Run: headless pygame with SDL's dummy video driver; simulated clock (each Clock.tick advances the game by its frame time, no real sleeping); random seed 0; keys injected as events and as key.get_pressed() state; mouse plan: one left click at the window centre at the start of phase 2, then a move to the lower-right quarter at the start of phase 3.
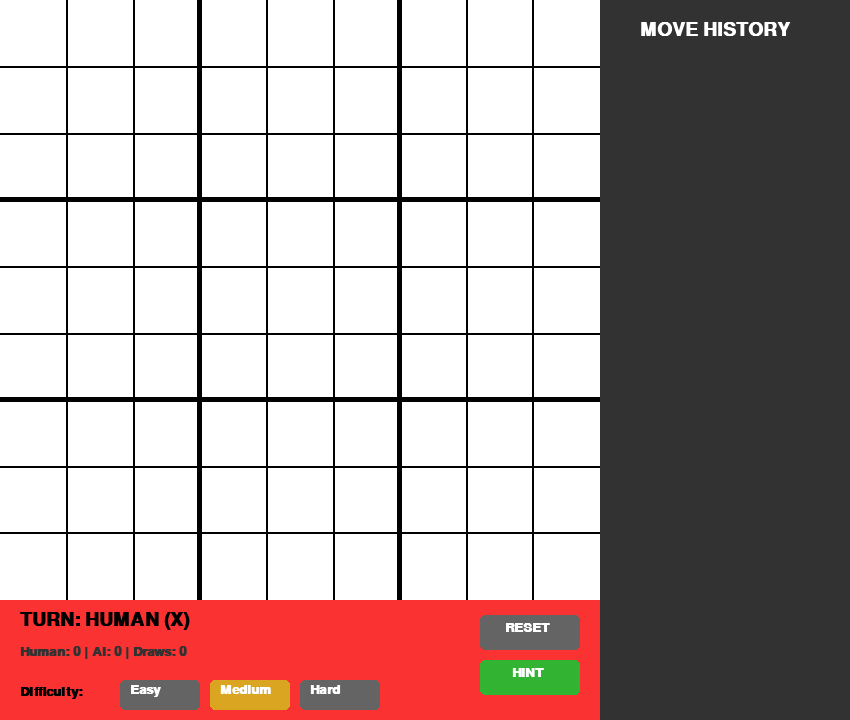
Frame 1 of 4 · flips 1–60 · no input
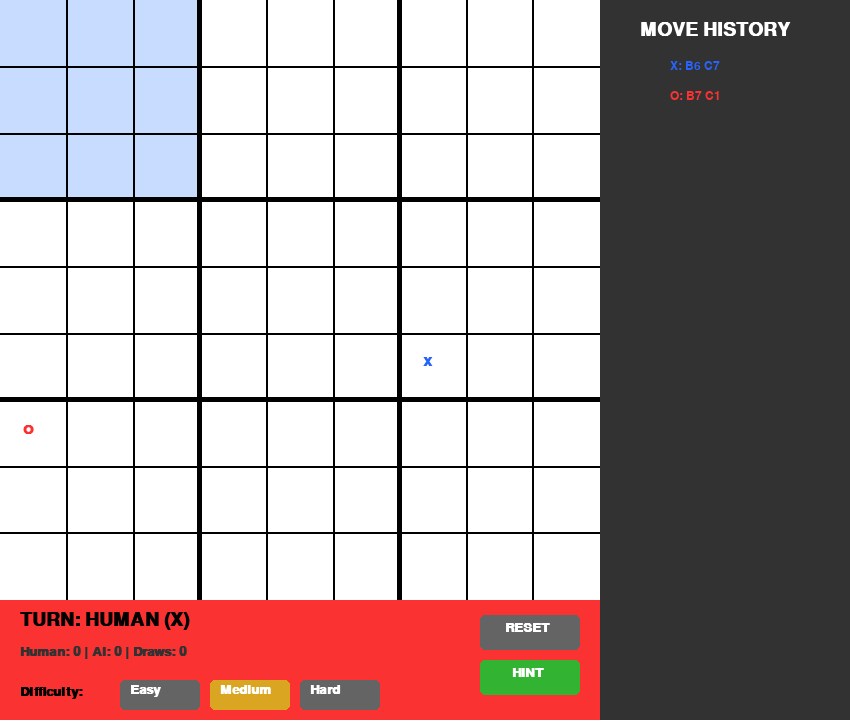
Frame 2 of 4 · flips 61–180 · clicked the window centre · tapped SPACE, RETURN · held RIGHT (→), D
Frame 3 of 4 · flips 181–300 · moved the mouse to the lower-right quarter · held DOWN (↓), S · screen unchanged from frame 2, image omitted
Frame 4 of 4 · flips 301–420 · held LEFT (←), A, UP (↑), W · screen unchanged from frame 3, image omitted

The pygame program that drew these frames:

import pygame
import math
import sys

# --- Configuration & Colors ---
WIDTH, HEIGHT = 850, 720 
BOARD_SIZE = 600
WHITE, BLACK = (255, 255, 255), (0, 0, 0)
BLUE, RED = (40, 100, 250), (250, 50, 50)   
GRAY, DARK_GRAY = (220, 220, 220), (50, 50, 50)
GOLD, BUTTON_COLOR = (218, 165, 32), (100, 100, 100)
HIGHLIGHT = (200, 220, 255)
HINT_COLOR = (50, 180, 50)

pygame.init()
screen = pygame.display.set_mode((WIDTH, HEIGHT))
pygame.display.set_caption("Ultimate Tic-Tac-Toe")
font_sm = pygame.font.SysFont("Arial", 18)
font_md = pygame.font.SysFont("Arial", 20, bold=True)
font_lg = pygame.font.SysFont("Arial", 28, bold=True)

class UltimateTicTacToe:
    def __init__(self):
        self.difficulty = "Medium"
        self.depth_map = {"Easy": 1, "Medium": 3, "Hard": 5}
        self.scores = {"Human": 0, "AI": 0, "Draws": 0}
        self.hint_move = None
        self.reset()

    def reset(self):
        self.board = [[' ' for _ in range(9)] for _ in range(9)]
        self.small_board_status = [' ' for _ in range(9)]
        self.next_board = -1 
        self.current_player = 'X' 
        self.winner = None
        self.history = []
        self.hint_move = None

    def check_line(self, cells):
        win_conditions = [(0,1,2), (3,4,5), (6,7,8), (0,3,6), (1,4,7), (2,5,8), (0,4,8), (2,4,6)]
        for c in win_conditions:
            if cells[c[0]] == cells[c[1]] == cells[c[2]] != ' ' and cells[c[0]] != 'Draw':
                return cells[c[0]]
        # A board is a draw only if it's full AND no one won
        if ' ' not in cells:
            return 'Draw'
        return None

    def make_move(self, b_idx, c_idx, player):
        self.board[b_idx][c_idx] = player
        self.history.append(f"{player}: B{b_idx+1} C{c_idx+1}")
        self.hint_move = None # Clear hint after any move
        
        status = self.check_line(self.board[b_idx])
        if status:
            self.small_board_status[b_idx] = status
        
        self.winner = self.check_line(self.small_board_status)
        if self.winner:
            if self.winner == 'X': self.scores["Human"] += 1
            elif self.winner == 'O': self.scores["AI"] += 1
            else: self.scores["Draws"] += 1

        self.next_board = -1 if self.small_board_status[c_idx] != ' ' else c_idx

    def get_valid_moves(self):
        if self.winner: return []
        moves = []
        target = [self.next_board] if self.next_board != -1 else range(9)
        for b in target:
            if self.small_board_status[b] == ' ':
                for c in range(9):
                    if self.board[b][c] == ' ':
                        moves.append((b, c))
        return moves

    def minimax(self, depth, alpha, beta, is_max):
        res = self.check_line(self.small_board_status)
        if res == 'O': return 100 + depth
        if res == 'X': return -100 - depth
        if res == 'Draw': return 0
        if depth == 0: return 0
        
        moves = self.get_valid_moves()
        if not moves: return 0

        if is_max:
            best = -math.inf
            for b, c in moves:
                old = (self.board[b][c], self.small_board_status[b], self.next_board)
                self.board[b][c] = 'O'
                self.small_board_status[b] = self.check_line(self.board[b]) or ' '
                self.next_board = -1 if self.small_board_status[c] != ' ' else c
                best = max(best, self.minimax(depth-1, alpha, beta, False))
                self.board[b][c], self.small_board_status[b], self.next_board = old
                alpha = max(alpha, best)
                if beta <= alpha: break
            return best
        else:
            best = math.inf
            for b, c in moves:
                old = (self.board[b][c], self.small_board_status[b], self.next_board)
                self.board[b][c] = 'X'
                self.small_board_status[b] = self.check_line(self.board[b]) or ' '
                self.next_board = -1 if self.small_board_status[c] != ' ' else c
                best = min(best, self.minimax(depth-1, alpha, beta, True))
                self.board[b][c], self.small_board_status[b], self.next_board = old
                beta = min(beta, best)
                if beta <= alpha: break
            return best

    def get_hint(self):
        moves = self.get_valid_moves()
        if not moves: return
        best_val, best_move = math.inf, moves[0]
        for b, c in moves:
            old = (self.board[b][c], self.small_board_status[b], self.next_board)
            self.board[b][c] = 'X'
            self.small_board_status[b] = self.check_line(self.board[b]) or ' '
            self.next_board = -1 if self.small_board_status[c] != ' ' else c
            val = self.minimax(3, -math.inf, math.inf, True)
            self.board[b][c], self.small_board_status[b], self.next_board = old
            if val < best_val:
                best_val, best_move = val, (b, c)
        self.hint_move = best_move

    def draw_ui(self):
        pygame.draw.rect(screen, RED, (0, BOARD_SIZE, 600, 120))
        
        # Status
        status_txt = f"TURN: {'AI (O)' if self.current_player == 'O' else 'HUMAN (X)'}"
        if self.winner: 
            status_txt = "IT'S A DRAW!" if self.winner == 'Draw' else f"{'AI' if self.winner == 'O' else 'HUMAN'} WINS!"
        screen.blit(font_lg.render(status_txt, True, BLACK), (20, BOARD_SIZE + 10))
        
        score_txt = f"Human: {self.scores['Human']} | AI: {self.scores['AI']} | Draws: {self.scores['Draws']}"
        screen.blit(font_md.render(score_txt, True, DARK_GRAY), (20, BOARD_SIZE + 45))

        # Buttons
        self.reset_rect = pygame.Rect(480, BOARD_SIZE + 15, 100, 35)
        pygame.draw.rect(screen, BUTTON_COLOR, self.reset_rect, border_radius=5)
        screen.blit(font_md.render("RESET", True, WHITE), (505, BOARD_SIZE + 21))

        self.hint_rect = pygame.Rect(480, BOARD_SIZE + 60, 100, 35)
        pygame.draw.rect(screen, HINT_COLOR, self.hint_rect, border_radius=5)
        screen.blit(font_md.render("HINT", True, WHITE), (512, BOARD_SIZE + 66))

        # Difficulty
        screen.blit(font_md.render("Difficulty:", True, BLACK), (20, BOARD_SIZE + 85))
        self.diff_rects = {}
        for i, d in enumerate(["Easy", "Medium", "Hard"]):
            rect = pygame.Rect(120 + (i * 90), BOARD_SIZE + 80, 80, 30)
            pygame.draw.rect(screen, GOLD if self.difficulty == d else BUTTON_COLOR, rect, border_radius=5)
            screen.blit(font_md.render(d, True, WHITE), (rect.x + 10, rect.y + 3))
            self.diff_rects[d] = rect

        # Sidebar
        pygame.draw.rect(screen, DARK_GRAY, (600, 0, 250, HEIGHT))
        screen.blit(font_lg.render("MOVE HISTORY", True, WHITE), (640, 20))
        for i, move in enumerate(self.history[-25:]):
            color = BLUE if "X" in move else RED
            screen.blit(font_sm.render(move, True, color), (670, 60 + (i * 30)))

    def draw(self):
        screen.fill(WHITE)
        if self.next_board != -1 and not self.winner:
            r, c = divmod(self.next_board, 3)
            pygame.draw.rect(screen, HIGHLIGHT, (c*200, r*200, 200, 200))

        # Hint Highlight
        if self.hint_move:
            b, c = self.hint_move
            br, bc = divmod(b, 3)
            cr, cc = divmod(c, 3)
            pygame.draw.rect(screen, (200, 255, 200), (bc*200 + cc*66.6, br*200 + cr*66.6, 66.6, 66.6))

        for i in range(1, 9):
            w = 5 if i % 3 == 0 else 2
            pygame.draw.line(screen, BLACK, (i*66.6, 0), (i*66.6, BOARD_SIZE), w)
            pygame.draw.line(screen, BLACK, (0, i*66.6), (600, i*66.6), w)

        for b in range(9):
            br, bc = divmod(b, 3)
            if self.small_board_status[b] != ' ' and self.small_board_status[b] != 'Draw':
                color = BLUE if self.small_board_status[b] == 'X' else RED
                if self.small_board_status[b] == 'X':
                    pygame.draw.line(screen, color, (bc*200+40, br*200+40), (bc*200+160, br*200+160), 15)
                    pygame.draw.line(screen, color, (bc*200+160, br*200+40), (bc*200+40, br*200+160), 15)
                else:
                    pygame.draw.circle(screen, color, (bc*200+100, br*200+100), 70, 15)
            
            for c in range(9):
                cr, cc = divmod(c, 3)
                char = self.board[b][c]
                if char != ' ':
                    color = BLUE if char == 'X' else RED
                    pos = (bc*200 + cc*66 + 33, br*200 + cr*66 + 33)
                    screen.blit(font_md.render(char, True, color), (pos[0]-10, pos[1]-10))
        self.draw_ui()

def main():
    game = UltimateTicTacToe()
    while True:
        game.draw()
        pygame.display.flip()
        if game.current_player == 'O' and not game.winner:
            pygame.time.wait(300) 
            moves = game.get_valid_moves()
            if moves:
                best_val, move = -math.inf, moves[0]
                for b_idx, c_idx in moves:
                    old = (game.board[b_idx][c_idx], game.small_board_status[b_idx], game.next_board)
                    game.board[b_idx][c_idx] = 'O'
                    game.small_board_status[b_idx] = game.check_line(game.board[b_idx]) or ' '
                    game.next_board = -1 if game.small_board_status[c_idx] != ' ' else c_idx
                    val = game.minimax(game.depth_map[game.difficulty], -math.inf, math.inf, False)
                    game.board[b_idx][c_idx], game.small_board_status[b_idx], game.next_board = old
                    if val > best_val: best_val, move = val, (b_idx, c_idx)
                game.make_move(move[0], move[1], 'O')
                game.current_player = 'X'

        for event in pygame.event.get():
            if event.type == pygame.QUIT: pygame.quit(); sys.exit()
            if event.type == pygame.MOUSEBUTTONDOWN:
                mx, my = pygame.mouse.get_pos()
                if game.reset_rect.collidepoint(mx, my): game.reset()
                if game.hint_rect.collidepoint(mx, my) and not game.winner: game.get_hint()
                for d, rect in game.diff_rects.items():
                    if rect.collidepoint(mx, my): game.difficulty = d
                if game.current_player == 'X' and not game.winner and mx < 600 and my < BOARD_SIZE:
                    b_idx = (my // 200) * 3 + (mx // 200)
                    c_idx = ((my % 200) // 66) * 3 + ((mx % 200) // 66)
                    if (b_idx, c_idx) in game.get_valid_moves():
                        game.make_move(b_idx, c_idx, 'X')
                        if not game.winner: game.current_player = 'O'

if __name__ == "__main__":
    main()
